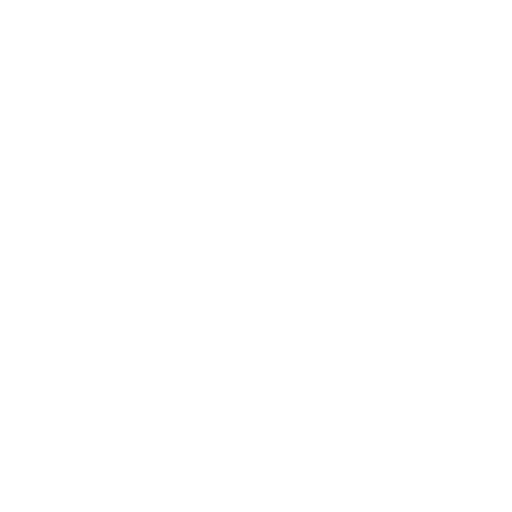
t = 0.00 s
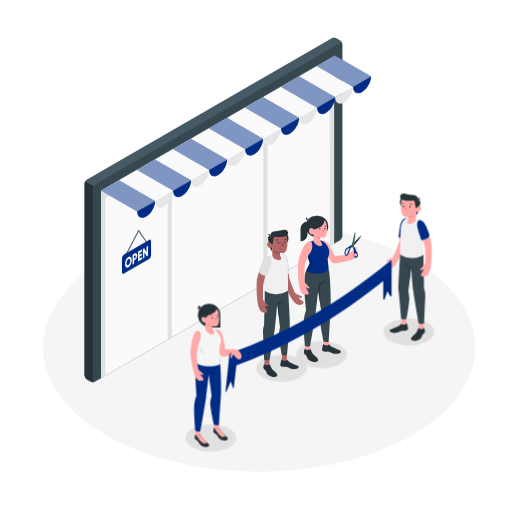
t = 1.00 s
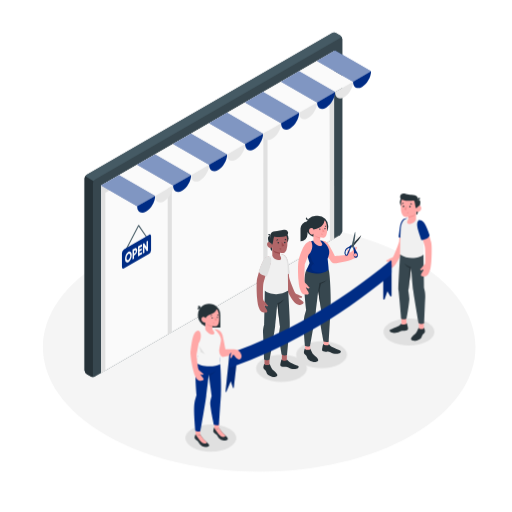
t = 2.50 s
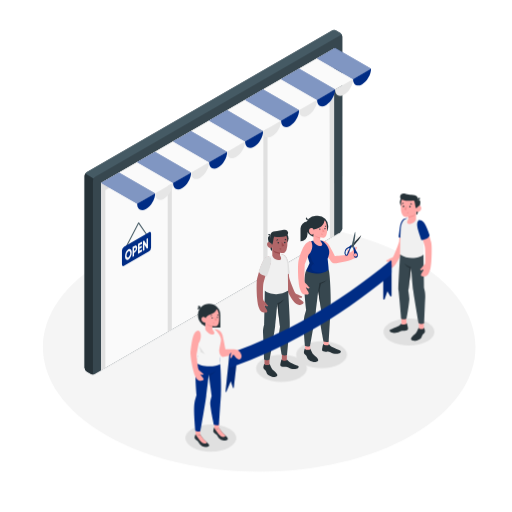
t = 3.25 s
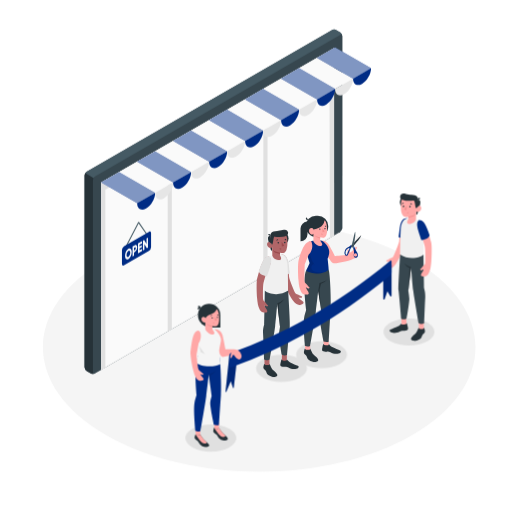
t = 4.60 s
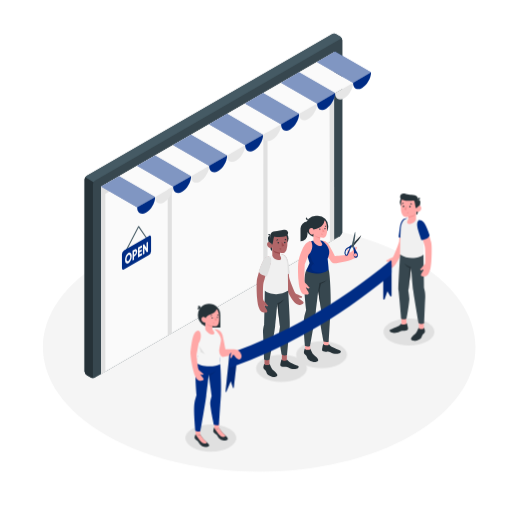
t = 5.80 s

The animated SVG that drew these frames (rendered in a browser with its animation timeline set to each time). Animation: 6 CSS @keyframes rules; one cycle of 7.00 s, repeats indefinitely.

<svg class="animated" id="freepik_stories-opened" xmlns="http://www.w3.org/2000/svg" viewBox="0 0 500 500" version="1.1" xmlns:xlink="http://www.w3.org/1999/xlink" xmlns:svgjs="http://svgjs.com/svgjs"><style>svg#freepik_stories-opened:not(.animated) .animable {opacity: 0;}svg#freepik_stories-opened.animated #freepik--Floor--inject-12 {animation: 1s 1 forwards cubic-bezier(.36,-0.01,.5,1.38) zoomOut;animation-delay: 0s;}svg#freepik_stories-opened.animated #freepik--Shadows--inject-12 {animation: 1s 1 forwards cubic-bezier(.36,-0.01,.5,1.38) slideDown;animation-delay: 0s;}svg#freepik_stories-opened.animated #freepik--Store--inject-12 {animation: 1s 1 forwards cubic-bezier(.36,-0.01,.5,1.38) zoomIn,6s Infinite  linear floating;animation-delay: 0s,1s;}svg#freepik_stories-opened.animated #freepik--characters-with-scissors--inject-12 {animation: 1s 1 forwards cubic-bezier(.36,-0.01,.5,1.38) slideUp;animation-delay: 0s;}svg#freepik_stories-opened.animated #freepik--characters-with-ribbon--inject-12 {animation: 1s 1 forwards cubic-bezier(.36,-0.01,.5,1.38) lightSpeedLeft;animation-delay: 0s;}            @keyframes zoomOut {                0% {                    opacity: 0;                    transform: scale(1.5);                }                100% {                    opacity: 1;                    transform: scale(1);                }            }                    @keyframes slideDown {                0% {                    opacity: 0;                    transform: translateY(-30px);                }                100% {                    opacity: 1;                    transform: translateY(0);                }            }                    @keyframes zoomIn {                0% {                    opacity: 0;                    transform: scale(0.5);                }                100% {                    opacity: 1;                    transform: scale(1);                }            }                    @keyframes floating {                0% {                    opacity: 1;                    transform: translateY(0px);                }                50% {                    transform: translateY(-10px);                }                100% {                    opacity: 1;                    transform: translateY(0px);                }            }                    @keyframes slideUp {                0% {                    opacity: 0;                    transform: translateY(30px);                }                100% {                    opacity: 1;                    transform: inherit;                }            }                    @keyframes lightSpeedLeft {              from {                transform: translate3d(-50%, 0, 0) skewX(20deg);                opacity: 0;              }              60% {                transform: skewX(-10deg);                opacity: 1;              }              80% {                transform: skewX(2deg);              }              to {                opacity: 1;                transform: translate3d(0, 0, 0);              }            }        </style><g id="freepik--Floor--inject-12" class="animable" style="transform-origin: 253.11px 339.085px;"><path id="freepik--floor--inject-12" d="M103.75,425c82.49,47.45,216.23,47.45,298.72,0s82.49-124.38,0-171.83-216.23-47.45-298.72,0S21.26,377.58,103.75,425Z" style="fill: rgb(245, 245, 245); transform-origin: 253.11px 339.085px;" class="animable"></path></g><g id="freepik--Shadows--inject-12" class="animable" style="transform-origin: 302.628px 375.97px;"><path id="freepik--Shadow--inject-12" d="M416.91,333.55c-9.7,5.18-25.43,5.18-35.13,0s-9.69-13.6,0-18.79,25.43-5.19,35.13,0S426.6,328.36,416.91,333.55Z" style="fill: rgb(224, 224, 224); transform-origin: 399.345px 324.151px;" class="animable"></path><path id="freepik--shadow--inject-12" d="M331.6,355.75c-9.7,5.19-25.42,5.19-35.12,0s-9.7-13.6,0-18.78,25.42-5.19,35.12,0S341.3,350.57,331.6,355.75Z" style="fill: rgb(224, 224, 224); transform-origin: 314.04px 346.362px;" class="animable"></path><path id="freepik--shadow--inject-12" d="M292.48,369c-9.7,5.19-25.42,5.19-35.12,0s-9.7-13.6,0-18.79,25.42-5.19,35.12,0S302.18,363.85,292.48,369Z" style="fill: rgb(224, 224, 224); transform-origin: 274.92px 359.605px;" class="animable"></path><path id="freepik--shadow--inject-12" d="M223.47,437.18c-9.7,5.19-25.42,5.19-35.12,0s-9.7-13.6,0-18.79,25.42-5.19,35.12,0S233.17,432,223.47,437.18Z" style="fill: rgb(224, 224, 224); transform-origin: 205.91px 427.785px;" class="animable"></path></g><g id="freepik--Store--inject-12" class="animable animator-active" style="transform-origin: 222.425px 204.991px;"><path d="M88.46,372.6l-3.79-2.19a4.77,4.77,0,0,1-2.16-3.75V179.35a4.78,4.78,0,0,1,2.17-3.75L324.06,37.39a4.79,4.79,0,0,1,4.33,0l3.79,2.19a4.78,4.78,0,0,1,2.17,3.75V230.64a4.8,4.8,0,0,1-2.17,3.75L92.79,372.6A4.79,4.79,0,0,1,88.46,372.6Z" style="fill: rgb(55, 71, 79); transform-origin: 208.43px 204.995px;" id="ele14swo8rskk" class="animable"></path><path d="M334.33,43c-.15-1.13-1.06-1.54-2.14-.9L92.8,180.29a4.4,4.4,0,0,0-1.53,1.61l-8.13-4.69a4.66,4.66,0,0,1,1.53-1.61L324.07,37.39a4.73,4.73,0,0,1,4.33,0l3.79,2.19A4.83,4.83,0,0,1,334.33,43Z" style="fill: rgb(69, 90, 100); transform-origin: 208.735px 109.383px;" id="elmdeydorcdde" class="animable"></path><path d="M92.45,372.77l0,0-.13,0a.94.94,0,0,1-.15.06l-.17.05-.32.08-.12,0a4.72,4.72,0,0,1-3-.44l-3.8-2.19a4.8,4.8,0,0,1-2.16-3.75V179.35a4.47,4.47,0,0,1,.63-2.14l8.13,4.69a4.37,4.37,0,0,0-.64,2.14V371.35c0,1,.49,1.55,1.2,1.55a1.15,1.15,0,0,0,.31,0Z" style="fill: rgb(38, 50, 56); transform-origin: 87.525px 275.124px;" id="el2pm4vg78rry" class="animable"></path><polygon points="98.75 186.23 98.75 369.16 326.23 237.83 326.23 54.9 98.75 186.23" style="fill: rgb(250, 250, 250); transform-origin: 212.49px 212.03px;" id="eljugzyr6qhq" class="animable"></polygon><polygon points="163.74 331.63 163.74 181.54 261.23 125.25 261.24 275.35 257.05 277.77 257.17 132.29 167.81 183.88 167.81 329.29 163.74 331.63" style="fill: rgb(224, 224, 224); transform-origin: 212.49px 228.44px;" id="elz4st2prmgf" class="animable"></polygon><polygon points="98.75 369.16 102.82 366.81 102.82 193.27 321.67 66.91 322.16 240.17 326.23 237.83 326.23 54.9 98.75 186.23 98.75 369.16" style="fill: rgb(224, 224, 224); transform-origin: 212.49px 212.03px;" id="el07vttdtcgv49" class="animable"></polygon><g id="freepik--toldo--inject-12" class="animable" style="transform-origin: 230.545px 133.567px;"><polygon points="98.75 186.23 309.62 64.48 344.76 84.78 306.67 106.77 303.29 108.72 133.9 206.52 98.75 186.23" style="fill: rgb(250, 250, 250); transform-origin: 221.755px 135.5px;" id="el31dkv5px0ct" class="animable"></polygon><polygon points="98.75 186.23 133.9 206.52 151.47 196.38 116.33 176.08 98.75 186.23" style="fill: rgb(0, 44, 133); transform-origin: 125.11px 191.3px;" id="el1a32dx69k8w" class="animable"></polygon><polygon points="133.9 165.94 169.04 186.23 186.61 176.08 151.47 155.79 133.9 165.94" style="fill: rgb(0, 44, 133); transform-origin: 160.255px 171.01px;" id="el7u2c4wccg4c" class="animable"></polygon><polygon points="169.04 145.65 204.19 165.94 221.76 155.79 186.61 135.5 169.04 145.65" style="fill: rgb(0, 44, 133); transform-origin: 195.4px 150.72px;" id="eluqkx3kp6sf" class="animable"></polygon><polygon points="204.19 125.36 239.33 145.65 256.9 135.5 221.76 115.21 204.19 125.36" style="fill: rgb(0, 44, 133); transform-origin: 230.545px 130.43px;" id="elh26oadj3yzh" class="animable"></polygon><polygon points="239.33 105.06 274.47 125.36 292.05 115.21 256.9 94.92 239.33 105.06" style="fill: rgb(0, 44, 133); transform-origin: 265.69px 110.14px;" id="elw12kq6r73q" class="animable"></polygon><polygon points="274.47 84.77 309.62 105.07 327.19 94.92 292.05 74.63 274.47 84.77" style="fill: rgb(0, 44, 133); transform-origin: 300.83px 89.85px;" id="elugwktu7mtuj" class="animable"></polygon><polygon points="309.63 64.48 344.77 84.77 362.34 74.63 327.2 54.34 309.63 64.48" style="fill: rgb(0, 44, 133); transform-origin: 335.985px 69.555px;" id="el8xqa332srg4" class="animable"></polygon><g id="elqe5oqtsktmb"><g style="opacity: 0.5; transform-origin: 230.545px 130.43px;" class="animable"><polygon points="98.75 186.23 133.9 206.52 151.47 196.38 116.33 176.08 98.75 186.23" style="fill: rgb(255, 255, 255); transform-origin: 125.11px 191.3px;" id="elv2yrhrlse3h" class="animable"></polygon><polygon points="133.9 165.94 169.04 186.23 186.61 176.08 151.47 155.79 133.9 165.94" style="fill: rgb(255, 255, 255); transform-origin: 160.255px 171.01px;" id="elzvhbpqivngn" class="animable"></polygon><polygon points="169.04 145.65 204.19 165.94 221.76 155.79 186.61 135.5 169.04 145.65" style="fill: rgb(255, 255, 255); transform-origin: 195.4px 150.72px;" id="elnwso5nbazb" class="animable"></polygon><polygon points="204.19 125.36 239.33 145.65 256.9 135.5 221.76 115.21 204.19 125.36" style="fill: rgb(255, 255, 255); transform-origin: 230.545px 130.43px;" id="eldfnszmmd5ah" class="animable"></polygon><polygon points="239.33 105.06 274.47 125.36 292.05 115.21 256.9 94.92 239.33 105.06" style="fill: rgb(255, 255, 255); transform-origin: 265.69px 110.14px;" id="el2048m2rwanm" class="animable"></polygon><polygon points="274.47 84.77 309.62 105.07 327.19 94.92 292.05 74.63 274.47 84.77" style="fill: rgb(255, 255, 255); transform-origin: 300.83px 89.85px;" id="elnj1wjy71vmi" class="animable"></polygon><polygon points="309.63 64.48 344.77 84.77 362.34 74.63 327.2 54.34 309.63 64.48" style="fill: rgb(255, 255, 255); transform-origin: 335.985px 69.555px;" id="ely42iz647dm8" class="animable"></polygon></g></g><path d="M133.9,206.52c0,5.6,3.93,7.88,8.78,5.07s8.79-9.61,8.79-15.21Z" style="fill: rgb(0, 44, 133); transform-origin: 142.685px 204.587px;" id="eljn3jcxr6z9s" class="animable"></path><path d="M151.47,196.38c0,5.6,3.93,7.87,8.79,5.07s8.78-9.62,8.78-15.22Z" style="fill: rgb(230, 230, 230); transform-origin: 160.255px 194.44px;" id="elk29hjobjwy" class="animable"></path><path d="M169,186.23c0,5.6,3.94,7.87,8.79,5.07s8.79-9.61,8.79-15.22Z" style="fill: rgb(0, 44, 133); transform-origin: 177.79px 184.29px;" id="elo1n12fnffzo" class="animable"></path><path d="M186.61,176.08c0,5.61,3.94,7.88,8.79,5.08s8.79-9.62,8.79-15.22Z" style="fill: rgb(230, 230, 230); transform-origin: 195.4px 174.15px;" id="ely2ch5ifs9i" class="animable"></path><path d="M204.19,165.94c0,5.6,3.93,7.87,8.79,5.07s8.78-9.61,8.78-15.22Z" style="fill: rgb(0, 44, 133); transform-origin: 212.975px 164px;" id="elzxe1bd9mn8h" class="animable"></path><path d="M221.76,155.79c0,5.61,3.93,7.88,8.79,5.07s8.78-9.61,8.78-15.21Z" style="fill: rgb(230, 230, 230); transform-origin: 230.545px 153.858px;" id="elx3kq5190gxl" class="animable"></path><path d="M239.33,145.65c0,5.6,3.94,7.87,8.79,5.07s8.79-9.62,8.79-15.22Z" style="fill: rgb(0, 44, 133); transform-origin: 248.12px 143.71px;" id="eltho510qguzo" class="animable"></path><path d="M256.91,135.5c0,5.6,3.93,7.88,8.78,5.07s8.79-9.61,8.79-15.22Z" style="fill: rgb(230, 230, 230); transform-origin: 265.695px 133.562px;" id="el7nr0ok4dg34" class="animable"></path><path d="M274.48,125.35c0,5.61,3.93,7.88,8.79,5.08s8.78-9.62,8.78-15.22Z" style="fill: rgb(0, 44, 133); transform-origin: 283.265px 123.42px;" id="eltuggszx47r" class="animable"></path><path d="M292.05,115.21c0,5.6,3.94,7.87,8.79,5.07s8.78-9.61,8.78-15.22Z" style="fill: rgb(230, 230, 230); transform-origin: 300.835px 113.27px;" id="el41pqlek9c9g" class="animable"></path><path d="M309.63,105.06c0,5.61,3.93,7.88,8.78,5.08s8.79-9.62,8.79-15.22Z" style="fill: rgb(0, 44, 133); transform-origin: 318.415px 103.13px;" id="eleuk8b6e80k5" class="animable"></path><path d="M344.77,84.77c0,5.61,3.93,7.88,8.79,5.08s8.78-9.62,8.78-15.22Z" style="fill: rgb(0, 44, 133); transform-origin: 353.555px 82.8395px;" id="elyijcyaxyoq" class="animable"></path><path d="M327.2,94.92c0,5.6,3.93,7.87,8.78,5.07s8.79-9.61,8.79-15.22Z" style="fill: rgb(230, 230, 230); transform-origin: 335.985px 92.9796px;" id="elp9dtb4ebt3n" class="animable"></path></g><path d="M123.13,249.08a.53.53,0,0,1-.24-.06.5.5,0,0,1-.21-.67l12.19-23.45a.48.48,0,0,1,.41-.27.5.5,0,0,1,.44.21l8.13,11.73a.5.5,0,0,1-.13.69.51.51,0,0,1-.7-.12l-7.65-11-11.8,22.72A.5.5,0,0,1,123.13,249.08Z" style="fill: rgb(69, 90, 100); transform-origin: 133.28px 236.855px;" id="elphehl0k7jc" class="animable"></path><path d="M121.23,248.3l24.1-13.91c1.2-.7,2.17-.14,2.17,1.25V249.4a4.78,4.78,0,0,1-2.17,3.75l-24.1,13.91c-1.2.69-2.17.13-2.17-1.25V252.05A4.78,4.78,0,0,1,121.23,248.3Z" style="fill: rgb(0, 44, 133); transform-origin: 133.28px 250.722px;" id="eljj73sk3krud" class="animable"></path><path d="M122.09,257.86c0-2.85,1.46-5.89,3.27-6.93s3.28.29,3.28,3.15-1.47,5.89-3.28,6.93S122.09,260.71,122.09,257.86Zm5.11-3c0-1.73-.81-2.42-1.84-1.82a4.68,4.68,0,0,0-1.84,3.94c0,1.73.81,2.41,1.84,1.82A4.68,4.68,0,0,0,127.2,254.91Z" style="fill: rgb(250, 250, 250); transform-origin: 125.365px 255.969px;" id="elgxsstg319dv" class="animable"></path><path d="M134,249.44a5.66,5.66,0,0,1-2.21,4.59l-.94.55v3l-1.44.83v-9.7l2.38-1.38C133.07,246.67,134,247.59,134,249.44Zm-1.44.83c0-.71-.33-1.06-.77-.81l-.94.55v2.49l.94-.54A2.07,2.07,0,0,0,132.6,250.27Z" style="fill: rgb(250, 250, 250); transform-origin: 131.705px 252.763px;" id="el9aiy4hez1h" class="animable"></path><path d="M138.72,251v2.14l-4,2.28v-9.7l3.91-2.26v2.14L136.2,247v1.6l2.25-1.29v2.1l-2.25,1.3v1.72Z" style="fill: rgb(250, 250, 250); transform-origin: 136.72px 249.44px;" id="el8v5zje5ac5u" class="animable"></path><path d="M144.48,240.08v9.7l-1.08.63L141,246.54v5.27l-1.44.83v-9.7l1.08-.62,2.43,3.86v-5.26Z" style="fill: rgb(250, 250, 250); transform-origin: 142.02px 246.36px;" id="elelbrpfc373d" class="animable"></path></g><g id="freepik--characters-with-scissors--inject-12" class="animable" style="transform-origin: 301.642px 289.486px;"><path d="M282.24,287.06a55.65,55.65,0,0,0,3.3,5.76c3.48,4.66,5.85,5.52,8.22,4.73,3.78-1.25,3.25-2.64.62-4.34a12.61,12.61,0,0,1-3-2.72,9.38,9.38,0,0,0,2.23.42,1.38,1.38,0,0,0,1.48-1.13c0-.3-.72-.28-1.78-.86a14.7,14.7,0,0,0-3.78-1.82,2.72,2.72,0,0,1-1.36-1.22c-.49-.66-5.45-12.43-5.78-15.15,0,0-.5-6.58-1.12-12.71-.53-5.12-1.57-9.08-6.25-9.34-3.51,1.91-2,4.25.08,20.74C275.44,272.34,280.18,283.18,282.24,287.06Z" style="fill: rgb(177, 102, 104); transform-origin: 284.698px 273.245px;" id="el7h5kilyz7r4" class="animable"></path><path d="M274,248.59s3.35-.42,5.21,1.6,2.51,6.05,2.93,9.61.84,7,.84,7a12.27,12.27,0,0,1-9.47,1.53Z" style="fill: rgb(224, 224, 224); transform-origin: 278.245px 258.62px;" id="eltduw03kwix" class="animable"></path><g id="freepik--character-boy--inject-12" class="animable" style="transform-origin: 274.277px 296.269px;"><circle cx="274.85" cy="232.88" r="6.92" style="fill: rgb(38, 50, 56); transform-origin: 274.85px 232.88px;" id="elhqu84qu65ba" class="animable"></circle><g id="elybayjtfwak8"><rect x="258.28" y="349.97" width="4.87" height="8.34" style="fill: rgb(177, 102, 104); transform-origin: 260.715px 354.14px; transform: rotate(180deg);" class="animable"></rect></g><polygon points="275.18 352.48 280.05 352.65 280.29 343.82 275.42 343.65 275.18 352.48" style="fill: rgb(177, 102, 104); transform-origin: 277.735px 348.15px;" id="elyvx4pbsd4xb" class="animable"></polygon><path d="M258.6,283.83c0,4.65-.6,32.86-.6,32.86-.12,1.34-1.37,3.81-1.1,8.95.37,7,1,25.16,1,25.16s2.29,2.26,5.52,0c0,0,4.41-25.13,5.28-32.06.76-6,2.06-22.46,2.06-22.46l2.7,22.79s-.79,4.54-1,7.75,2.64,19.48,2.64,19.48a5.34,5.34,0,0,0,5.31.2s2.1-24.81,2.6-27.71-1.61-35-1.61-35Z" style="fill: rgb(55, 71, 79); transform-origin: 269.974px 317.797px;" id="elf6vb1spki3k" class="animable"></path><path d="M263.28,250.16a5.31,5.31,0,0,0-4.28,4.09,17.24,17.24,0,0,0-.4,3.7v25.88c3.42,3.72,15.33,5.45,22.8,0,0,0-.15-22.86-.71-26.61-1-6.53-4.09-8.86-7.23-8.61l-7.52,1.07Z" style="fill: rgb(240, 240, 240); transform-origin: 270px 267.945px;" id="elxeuw5ab73z" class="animable"></path><path d="M262.89,237.8a60,60,0,0,0,1.57,6.14,2.41,2.41,0,0,0,1.38,1.11l-.08-3.71Z" style="fill: rgb(38, 50, 56); transform-origin: 264.365px 241.425px;" id="el787oi1dtxxm" class="animable"></path><path d="M264.3,230.26a2.59,2.59,0,0,0-2.15.75c-.93,1-.41,3.9.74,6.79l2.11.25Z" style="fill: rgb(38, 50, 56); transform-origin: 263.336px 234.146px;" id="elk7hxv9kxzvb" class="animable"></path><path d="M265.63,238.05c-.42.25-1-.56-1.55-1.11a1.83,1.83,0,0,0-3.07.5c-.87,1.83.75,4.24,2.09,4.66,2.31.73,2.66-.76,2.66-.76l.18,8.35a7.44,7.44,0,0,0,5.61,4.26c4.1.56,3.26-2.83,1.91-4.48v-2.54a14.43,14.43,0,0,0,3.12.16c1.7-.27,2.77-1.61,3.28-3.45.83-3,1.15-5.35.44-11.16-.77-6.38-8.18-6.45-12.19-3.92S265.63,238.05,265.63,238.05Z" style="fill: rgb(177, 102, 104); transform-origin: 270.728px 240.509px;" id="el6tcb4sjg368" class="animable"></path><path d="M265.63,238.76c-.21,0-1-1.34-1.55-1.82-.73-.66.22-6.68.22-6.68a2.84,2.84,0,0,1,.7-3c1-1.1,2.67-1.22,5.53-1.67,1.5-.24,3.77-.66,5.26-.93,1.79-.34,3.27-.69,4.53.41a3.17,3.17,0,0,1,.88,3.55,3,3,0,0,1-.51.75,2.89,2.89,0,0,1-1.29.89s-.77.69-3.48,1a40,40,0,0,1-7.51-.14c-.79-.11-1,.65-1.38,2.73C266.66,235.65,266.35,238.75,265.63,238.76Z" style="fill: rgb(38, 50, 56); transform-origin: 272.61px 231.542px;" id="elynyon2jj22" class="animable"></path><path d="M264.3,230.72l-2.56-1.37a1.41,1.41,0,0,1,1.94-.64A1.53,1.53,0,0,1,264.3,230.72Z" style="fill: rgb(38, 50, 56); transform-origin: 263.099px 229.632px;" id="el9abb6hu8b6m" class="animable"></path><path d="M273.46,246.93a29.7,29.7,0,0,1-5.13-1.47,4.34,4.34,0,0,1-1.83-1.82,5.79,5.79,0,0,0,1,2.14c1,1.24,5.92,2.16,5.92,2.16Z" style="fill: rgb(154, 74, 77); transform-origin: 269.98px 245.79px;" id="el1zlw7tz2gys" class="animable"></path><path d="M272.54,237.1a.76.76,0,1,1-1.52,0,.76.76,0,0,1,.76-.78A.77.77,0,0,1,272.54,237.1Z" style="fill: rgb(38, 50, 56); transform-origin: 271.78px 237.09px;" id="elvdan1ds7sr" class="animable"></path><path d="M271.74,234.22l-1.63.9a1,1,0,0,1,.38-1.29A.91.91,0,0,1,271.74,234.22Z" style="fill: rgb(38, 50, 56); transform-origin: 270.875px 234.419px;" id="el1qkxum43yld" class="animable"></path><path d="M273.11,242.36l1.74.65a.91.91,0,0,1-1.18.57A1,1,0,0,1,273.11,242.36Z" style="fill: rgb(154, 74, 77); transform-origin: 273.957px 242.998px;" id="elnpo1izg4sii" class="animable"></path><path d="M279.33,234.86l-1.48-1.14a.89.89,0,0,1,1.29-.2A1,1,0,0,1,279.33,234.86Z" style="fill: rgb(38, 50, 56); transform-origin: 278.678px 234.094px;" id="elaekt46z0s8f" class="animable"></path><path d="M278.87,236.88a.76.76,0,1,1-.76-.79A.77.77,0,0,1,278.87,236.88Z" style="fill: rgb(38, 50, 56); transform-origin: 278.11px 236.85px;" id="elpv89mndnk5k" class="animable"></path><polygon points="275 236.16 275.25 240.74 277.64 239.92 275 236.16" style="fill: rgb(154, 74, 77); transform-origin: 276.32px 238.45px;" id="elbgxhd7hnrl" class="animable"></polygon><path d="M263.15,355.91v-.69c.47.2,1.55,4.33,3.49,6.1,1.53,1.4,3.63,3,4.17,4.58s-2.93,2.53-4.36,2.27c-1.67-.29-4.56-1.47-5.29-2.56s-1.07-2.69-1.66-3.49-1.95-1.69-2.27-2.62a6.09,6.09,0,0,1,.28-2.56c.23-.86.47-1.81.77-1.72v.53a3.84,3.84,0,0,0,2.44.82C261.43,356.6,263.16,356.46,263.15,355.91Z" style="fill: rgb(38, 50, 56); transform-origin: 264.032px 361.713px;" id="el1z8kb8f0wl1" class="animable"></path><path d="M280.1,351.15c.26,0,.46.36,1,1a10.68,10.68,0,0,0,2.87,2.06c1.82.91,5.37,2.32,7,3,1,.45.95,1.67-.08,2.35s-3.55,1.19-6.55.52c-1.64-.37-3.77-1.88-5.12-1.8s-3.88.06-4.87-.62-.6-2.16-.32-3.42.75-3.48,1.2-3.38v.43c.59.89,3.57,1.25,4.86.6Z" style="fill: rgb(38, 50, 56); transform-origin: 282.703px 355.625px;" id="el9b2bzw0z9r" class="animable"></path><path d="M270.73,296.28a18.17,18.17,0,0,0,6.79-3.89,14,14,0,0,1-5.21,4.73l1.12,21.95Z" style="fill: rgb(38, 50, 56); transform-origin: 274.125px 305.73px;" id="el30xkp78jpos" class="animable"></path></g><path d="M251.05,291.16a55.72,55.72,0,0,0,.88,6.58c1.46,5.64,3.33,7.32,5.82,7.49,4,.26,4-1.22,2.22-3.79a12.72,12.72,0,0,1-1.78-3.66A9.69,9.69,0,0,0,260.1,299a1.37,1.37,0,0,0,1.8-.48c.13-.27-.56-.54-1.32-1.47a15,15,0,0,0-2.81-3.12,2.73,2.73,0,0,1-.81-1.64c-.2-.8-.34-13.57.38-16.21l3.42-12.28c2.78-1.91,5.75-11.36,1.52-13.37-4,.45-6.87,5.64-11.2,21.68C250.31,275,250.6,286.79,251.05,291.16Z" style="fill: rgb(177, 102, 104); transform-origin: 257.498px 277.845px;" id="elcu2xg40xcxj" class="animable"></path><path d="M263.15,250.21a5.1,5.1,0,0,1,1.72,3.85c.12,2.68-1.14,6.53-1.9,8.94s-2.34,6.78-2.34,6.78-6.53-.75-8-4.58c0,0,3.06-9.91,6-13.14A5.52,5.52,0,0,1,263.15,250.21Z" style="fill: rgb(224, 224, 224); transform-origin: 258.754px 259.988px;" id="els1lhv46myb" class="animable"></path><g id="freepik--Character--inject-12" class="animable" style="transform-origin: 321.855px 282.181px;"><path d="M310,231.52h-1a10.59,10.59,0,0,1-10.59-10.59h0a10.18,10.18,0,0,1,10.18-10.17h1.81a10.17,10.17,0,0,1,10.17,10.17h0A10.58,10.58,0,0,1,310,231.52Z" style="fill: rgb(38, 50, 56); transform-origin: 309.49px 221.14px;" id="el9wbombujq4b" class="animable"></path><path d="M293.47,235.72h0a6.79,6.79,0,0,0,6.8-6.8V216.44h0a6.8,6.8,0,0,0-6.8,6.8Z" style="fill: rgb(38, 50, 56); transform-origin: 296.87px 226.08px;" id="eluyd262ae6s" class="animable"></path><path d="M307.84,348.67l-1.42-1.27a14.52,14.52,0,0,1-3-4.85,6.92,6.92,0,0,1-.52-2.62v-2.84h-5v4.62h0v.13h0c.24,1,2.53,3.79,3.83,5.58a7.18,7.18,0,0,0,4.5,3C308.1,350.68,309.06,350.09,307.84,348.67Z" style="fill: rgb(255, 168, 167); transform-origin: 303.142px 343.785px;" id="elojcggakhksg" class="animable"></path><path d="M322.24,341.09a1.1,1.1,0,0,0,.36-.32c.38-.53.08-.82-.21-1.24a11.28,11.28,0,0,1-.85-1.87c-.23-.55-.53-1.58-.53-1.58s0-.74,0-1V332.2h-5V337h0A9.52,9.52,0,0,0,318,340a4.88,4.88,0,0,0,2.63,1.2,3.21,3.21,0,0,0,1.07.07A1.64,1.64,0,0,0,322.24,341.09Z" style="fill: rgb(255, 168, 167); transform-origin: 319.394px 336.743px;" id="elpm6wy48pptc" class="animable"></path><path d="M298.87,264.46c-3.86,8.44.14,38.15.14,38.15-.12,1.37-1.68,4.07-2.26,10.09-.69,7.12,1.08,25,1.08,25a5.37,5.37,0,0,0,5,.2s4.75-26.92,5.64-34c.78-6.18,2.28-19.76,2.28-19.76l3,19.75A37.11,37.11,0,0,0,312.4,310c-.4,4.17,3.63,23.55,3.63,23.55a11.11,11.11,0,0,0,5,.15s1.42-25.72,1.8-30.74c.63-8.42-.33-34.72-1.87-39.71Z" style="fill: rgb(55, 71, 79); transform-origin: 309.808px 300.836px;" id="el46tso8ui0r1" class="animable"></path><path d="M310.78,284.14,312,276.3s5.31-1.1,7.71-3.36a13.71,13.71,0,0,1-6.27,4.17l-1.41,6L313.32,301Z" style="fill: rgb(38, 50, 56); transform-origin: 315.245px 286.97px;" id="elcy3ybi9qeti" class="animable"></path><path d="M302.88,341v-.72c.48.21,1.59,4.45,3.57,6.26,1.58,1.43,3.73,3.09,4.28,4.7s-3,2.58-4.47,2.32c-1.71-.3-4.67-1.51-5.42-2.62s-1.09-2.76-1.69-3.58-2-1.73-2.33-2.68a6.07,6.07,0,0,1,.29-2.62c.23-.89.48-1.86.78-1.77v.54a4,4,0,0,0,2.5.85C301.11,341.66,302.88,341.52,302.88,341Z" style="fill: rgb(38, 50, 56); transform-origin: 303.786px 346.941px;" id="el079agk0cot5q" class="animable"></path><path d="M321,336.08c.25,0,.53.41,1.1,1a11.17,11.17,0,0,0,2.94,2.12c1.87.93,5.51,2.37,7.15,3.12,1,.46,1,1.7-.08,2.41s-3.63,1.21-6.71.52c-1.68-.37-3.86-1.92-5.24-1.84s-4,.07-5-.64-.61-2.2-.33-3.49.71-3.61,1.18-3.51v.48c.6.91,3.7,1.28,5,.61Z" style="fill: rgb(38, 50, 56); transform-origin: 323.723px 340.673px;" id="eltu2539c5y5" class="animable"></path><path d="M313.93,234.93a7.14,7.14,0,0,1,6.34,2.84c2,2.6,6.84,12.34,6.84,12.34s11.52-.77,12.08-1.43a1.87,1.87,0,0,0,.49-1.84c-.15-.75-.4-2.4-.57-2.86-.29-.81.91-.59,1.62.17s1,2.23,1.37,2.48,2.81-2.33,4.11-3.82,1.24-2.15,2.11-1.53c.63.44.23,1.32-.7,2.59s-.85.92-1,1.2.23.41.37.53.7.6.73,1a1.46,1.46,0,0,0,.34,1c.24.27.58.43.72.78a1.57,1.57,0,0,1,.08.31,4.45,4.45,0,0,1,.08.81,2.39,2.39,0,0,1-.57,1.31c-.91,1.09-1.5,1.13-2.7,1.79-1,.55-2,.79-3.16,1.3s-15.16,4.13-17.26,3-10.14-13.79-10.14-13.79C312,237.87,313.93,234.93,313.93,234.93Z" style="fill: rgb(255, 168, 167); transform-origin: 331.139px 246.01px;" id="elnrm6difjfi" class="animable"></path><path d="M343.13,239.45l9.55-9.63s.12.84-1.87,3.56-7.39,8.48-7.39,8.48l-.6-.5Z" style="fill: rgb(38, 50, 56); transform-origin: 347.751px 235.84px;" id="elofmkxtf9lj" class="animable"></path><path d="M346.94,226.51a16.55,16.55,0,0,1,0,3.69c-.25,1.49-1.31,10.1-1.31,10.1l-.71,2-.63-.21-.64-2.83s1.86-8.39,2.28-10.16S346.9,226.09,346.94,226.51Z" style="fill: rgb(69, 90, 100); transform-origin: 345.347px 234.364px;" id="el2oz7rvqk9ik" class="animable"></path><path d="M349.45,248.22c-.18-1.7-1.49-2.75-2.05-4s-1.77-3.9-1.77-3.9l-.71,2s.56,2.27.8,3.22a9.63,9.63,0,0,1-.27,3.27c-.13,1,.33,3,2.09,2.95S349.64,249.92,349.45,248.22Zm-1.93,2.35a1.59,1.59,0,1,1,1.23-1.55A1.42,1.42,0,0,1,347.52,250.57Z" style="fill: rgb(0, 44, 133); transform-origin: 347.208px 246.04px;" id="elsfvtqc98ffl" class="animable"></path><circle cx="344.63" cy="239.43" r="0.48" style="fill: rgb(38, 50, 56); transform-origin: 344.63px 239.43px;" id="elr4xhtrzujzs" class="animable"></circle><path d="M343,239.17s-1.38,1.35-1.87,1.71a26.18,26.18,0,0,0-2.62,1.44c-1.24.89-2.66,4.12-1.81,6.13s2.09,1.56,2.75.79.86-1.53,1.67-3.49c1.08-2.62,1.82-4.31,1.82-4.31l.3-2.07Zm-1.85,4.22a15.57,15.57,0,0,0-1.48,2.74c-.52,1.24-.47,1.88-.93,2.4s-1.05.2-1.26-.8a4.87,4.87,0,0,1,.87-3.73c.91-1.36,2-1.75,2.68-1.56C341.27,242.52,341.52,242.8,341.13,243.39Z" style="fill: rgb(0, 44, 133); transform-origin: 339.841px 244.531px;" id="elwgymotegy5" class="animable"></path><path d="M305.68,235.16h0c-4.95.34-5.3,2.73-6.53,5.35a8.6,8.6,0,0,0,.08,6.44l3.13,9.92s-1.61,3.9-3.49,7.59c8.66,4.84,19.47,2.3,22.08-1.23.11-.75-.56-6.6-1-10.42,1.53-3.82,1.93-6.25,1.29-8.78-1.2-4.69-5.83-9.26-7.88-9.1Z" style="fill: rgb(0, 44, 133); transform-origin: 310.048px 251.03px;" id="eltti5rebhf6a" class="animable"></path><path d="M299.34,212.11l1.5,2.41a1.38,1.38,0,0,1-1.95-.4A1.49,1.49,0,0,1,299.34,212.11Z" style="fill: rgb(38, 50, 56); transform-origin: 299.758px 213.437px;" id="elh0o7tj8uu1o" class="animable"></path><path d="M316.92,215.24c1.17.69,2.62,3.64,2.48,9.81-.12,5.23-1.82,6.52-2.67,6.89s-2.49.15-4.09-.12V235s2.21,2.56,2.07,4-3.19,1.78-5.25.38a13.33,13.33,0,0,1-3.39-3.55V228.2a2,2,0,0,1-2.84.27c-1.76-1.17-1.83-4.07-.8-5.11s3.23-.71,3.64.73a12.67,12.67,0,0,0,5.94-1.77A9.49,9.49,0,0,0,316.92,215.24Z" style="fill: rgb(255, 168, 167); transform-origin: 310.584px 227.756px;" id="el8wse0q2par9" class="animable"></path><path d="M313,223.73a.66.66,0,1,1-.69-.65A.68.68,0,0,1,313,223.73Z" style="fill: rgb(38, 50, 56); transform-origin: 312.34px 223.74px;" id="el84vvm9t7bap" class="animable"></path><path d="M313.73,228.17l1.53.49a.78.78,0,0,1-1,.54A.84.84,0,0,1,313.73,228.17Z" style="fill: rgb(242, 143, 143); transform-origin: 314.478px 228.705px;" id="elgwp38y7y667" class="animable"></path><path d="M318.37,221.71l-1.34-.92a.78.78,0,0,1,1.11-.22A.84.84,0,0,1,318.37,221.71Z" style="fill: rgb(38, 50, 56); transform-origin: 317.765px 221.068px;" id="elptrzh2u9t1" class="animable"></path><path d="M318.06,223.26a.66.66,0,0,1-.62.71.68.68,0,1,1,.62-.71Z" style="fill: rgb(38, 50, 56); transform-origin: 317.381px 223.293px;" id="elzq34qy8xnc" class="animable"></path><polygon points="314.85 222.88 314.95 226.84 317.04 226.2 314.85 222.88" style="fill: rgb(242, 143, 143); transform-origin: 315.945px 224.86px;" id="ellcbvnvwq05" class="animable"></polygon><path d="M312.64,231.82c-1.68-.22-5.14-1.21-5.68-2.58a3.57,3.57,0,0,0,1.21,1.75c1,.88,4.47,1.88,4.47,1.88Z" style="fill: rgb(242, 143, 143); transform-origin: 309.8px 231.055px;" id="el8mez0crktck" class="animable"></path><g id="elfy263b8ksvq"><path d="M307.9,265.4c-2.36-.56-4.75-3.13-3.67-5.65a3.57,3.57,0,0,1,1.51-1.68,1.35,1.35,0,0,1,1.57.17c-1.12-.74-3.09-4.36-3.35-5.68l-1.33-4.45a7.28,7.28,0,0,1,.26-3l-3.48-4-.64.45a9,9,0,0,0,.46,5.45l3.13,9.92s-1.61,3.9-3.49,7.59a22.36,22.36,0,0,0,18.5,1.23A25.13,25.13,0,0,1,307.9,265.4Z" style="opacity: 0.1; transform-origin: 307.957px 254.151px;" class="animable"></path></g><path d="M291.49,273.65a51.82,51.82,0,0,0,.88,6.58c1.45,5.63,3.33,7.32,5.82,7.49,4,.26,4-1.23,2.22-3.79a12.72,12.72,0,0,1-1.78-3.66,9.14,9.14,0,0,0,1.91,1.23,1.35,1.35,0,0,0,1.79-.49c.13-.26-.56-.53-1.32-1.46a14.45,14.45,0,0,0-2.81-3.12,2.72,2.72,0,0,1-.8-1.64c-.21-.8.07-14.08.22-16.8l3.84-9.44c2.78-1.91,5-8.32,2.35-13.12-4,.45-8,3.14-12.29,19.18C290.75,257.45,291,269.28,291.49,273.65Z" style="fill: rgb(255, 168, 167); transform-origin: 298.014px 261.59px;" id="elmp2q4m4g1b" class="animable"></path></g></g><g id="freepik--characters-with-ribbon--inject-12" class="animable" style="transform-origin: 303.786px 312.834px;"><path d="M209.37,321.48c4,0,6.82,1.74,7.89,5.81s2.94,14,2.94,14,7.83-.23,9.69,0l.66,4.63-12,2.58c-2.79.6-3.64-2.15-5.63-7.07S209.37,321.48,209.37,321.48Z" style="fill: rgb(255, 168, 167); transform-origin: 219.96px 335.031px;" id="el2wjmrqm2nmy" class="animable"></path><path d="M215.19,319.92h-9.54a12.35,12.35,0,0,1-12.34-12.34h0a10.94,10.94,0,0,1,10.94-10.94h0a10.94,10.94,0,0,1,10.94,10.94Z" style="fill: rgb(38, 50, 56); transform-origin: 204.25px 308.28px;" id="elq7mq57r0tbr" class="animable"></path><path d="M195.78,301l-2.65-1.42a1.46,1.46,0,0,1,2-.67A1.6,1.6,0,0,1,195.78,301Z" style="fill: rgb(38, 50, 56); transform-origin: 194.535px 299.871px;" id="el3qxad3xm6fn" class="animable"></path><path d="M195.94,301.25l-2.81,1.05a1.45,1.45,0,0,1,.82-1.94A1.58,1.58,0,0,1,195.94,301.25Z" style="fill: rgb(38, 50, 56); transform-origin: 194.474px 301.285px;" id="el192z12owuo1i" class="animable"></path><path d="M213.93,412.55a25.84,25.84,0,0,0-.1,2.67v5.24h-4.56v-3.07a25.08,25.08,0,0,0-.34-4.15Z" style="fill: rgb(255, 168, 167); transform-origin: 211.43px 416.505px;" id="elkp23dgf609" class="animable"></path><path d="M213.83,418.21v-.65c.13,1,3,4.72,4.76,6.37,1.44,1.31,3.4,2.82,3.9,4.28s-2.32,2.12-4.17,1.94a7.5,7.5,0,0,1-4.68-2.45,22.57,22.57,0,0,1-2-3c-.55-.74-3-2.27-3.32-3.13a5.4,5.4,0,0,1,.26-2.39c.21-.81.44-1.69.71-1.62v.5a3.6,3.6,0,0,0,2.28.77C212.22,418.85,213.83,418.72,213.83,418.21Z" style="fill: rgb(38, 50, 56); transform-origin: 215.416px 423.867px;" id="elh6by7jzbpmk" class="animable"></path><path d="M209.27,418.06a3.6,3.6,0,0,0,2.28.77c.67,0,2.28-.11,2.28-.62v-.65c.13,1,3,4.72,4.76,6.37l1.1,1c.76.85.54,1.59-1.25,1.75s-3.38-.93-4.74-2.6S209.27,418.06,209.27,418.06Z" style="fill: rgb(255, 168, 167); transform-origin: 214.686px 422.128px;" id="el2hwr7ut3w08" class="animable"></path><path d="M195.74,418.89c-.09,1.1-.09,2.25-.11,2.75v5.23h-4.55V423.8c0-1.39-.14-3.22-.14-4.52Z" style="fill: rgb(255, 168, 167); transform-origin: 193.34px 422.88px;" id="elhh6jpm3qk9m" class="animable"></path><path d="M195.63,424.63V424c.13,1,3,4.72,4.77,6.37,1.44,1.31,3.4,2.82,3.89,4.28s-2.31,2.12-4.17,1.94a7.5,7.5,0,0,1-4.67-2.45,23.31,23.31,0,0,1-2-3c-.55-.75-3-2.28-3.33-3.14a5.6,5.6,0,0,1,.27-2.39c.21-.81.44-1.69.71-1.62v.5a3.6,3.6,0,0,0,2.28.77C194,425.27,195.64,425.13,195.63,424.63Z" style="fill: rgb(38, 50, 56); transform-origin: 197.218px 430.302px;" id="eluucv6m7cyr" class="animable"></path><path d="M191.08,424.47a3.6,3.6,0,0,0,2.28.77c.66,0,2.28-.11,2.27-.61V424c.13,1,3,4.72,4.77,6.37l1.09,1c.77.85.55,1.6-1.24,1.75s-3.38-.93-4.74-2.6S191.08,424.47,191.08,424.47Z" style="fill: rgb(255, 168, 167); transform-origin: 196.495px 428.567px;" id="elb5bdsoo155" class="animable"></path><path d="M193.81,347.29a23.94,23.94,0,0,0-2.68,9.57c-.82,11.77.83,28.69.83,28.69-.11,1.37-1.68,4.06-2.26,10.09-.69,7.12,1.08,25,1.08,25a5.38,5.38,0,0,0,5,.2s4.75-26.92,5.64-34c.78-6.17,2.48-21,2.48-21l2.77,21a36.66,36.66,0,0,0-1.34,6.1c-.41,4.16,3.58,21.94,3.58,21.94a11.08,11.08,0,0,0,5,.15s1.47-24.11,1.85-29.13c.63-8.42-.33-34.73-1.87-39.71Z" style="fill: rgb(0, 44, 133); transform-origin: 202.748px 383.776px;" id="eluidvlncconr" class="animable"></path><g id="el94h9ikw5y2e"><path d="M203.93,365.81a23.51,23.51,0,0,0,6.8-3.79,12.12,12.12,0,0,1-5.08,4.45v12.46l-1.73-13.12" style="opacity: 0.1; transform-origin: 207.325px 370.475px;" class="animable"></path></g><path d="M200.48,321.69s-6.45.74-7.22,1.08a5.28,5.28,0,0,1-.25,7.87l3,13.16c-2.57,3.29-4,5.83-4.66,9.77,2.76,4.86,18.27,5.53,23.95,1.91-.49-6.79-1.59-11.65-1.23-13.69,1.42-7.37,1.93-9,1.68-10.93-.5-3.72-4.25-8-6.36-9.38h-2Z" style="fill: rgb(245, 245, 245); transform-origin: 203.58px 339.629px;" id="elh2xsulcn649" class="animable"></path><path d="M211.6,302c1.16.69,2.58,3.59,2.44,9.69-.12,5.16-1.79,6.43-2.63,6.8s-2.46.15-4-.12v3.1s2.18,2.53,2,4-3.14,1.76-5.18.37a16.4,16.4,0,0,1-3.75-4.09l0-7.13s-.93.9-2.5-.47c-1.3-1.14-1.73-3-.72-4.08a2.27,2.27,0,0,1,3.6.72s.87-2.43,4.5-3.62C208.67,306,210.45,304.81,211.6,302Z" style="fill: rgb(255, 168, 167); transform-origin: 205.375px 314.371px;" id="elrwvkgga4thb" class="animable"></path><path d="M207.93,310.38a.65.65,0,1,1-.69-.64A.67.67,0,0,1,207.93,310.38Z" style="fill: rgb(38, 50, 56); transform-origin: 207.28px 310.389px;" id="elfhblf086udo" class="animable"></path><path d="M208.1,314.76l1.51.48a.78.78,0,0,1-1,.54A.83.83,0,0,1,208.1,314.76Z" style="fill: rgb(242, 143, 143); transform-origin: 208.837px 315.29px;" id="eltwy1aru5glk" class="animable"></path><path d="M213.25,308.38l-1.31-.91a.77.77,0,0,1,1.09-.22A.84.84,0,0,1,213.25,308.38Z" style="fill: rgb(38, 50, 56); transform-origin: 212.66px 307.746px;" id="el21snerqrma6" class="animable"></path><path d="M206,308.86l1.31-.91a.77.77,0,0,0-1.09-.22A.84.84,0,0,0,206,308.86Z" style="fill: rgb(38, 50, 56); transform-origin: 206.59px 308.226px;" id="elm5olup3b7jr" class="animable"></path><path d="M213,309.91a.66.66,0,0,1-.62.7.67.67,0,0,1-.68-.64.66.66,0,0,1,.62-.7A.67.67,0,0,1,213,309.91Z" style="fill: rgb(38, 50, 56); transform-origin: 212.35px 309.94px;" id="elud84upvhwb" class="animable"></path><polygon points="209.88 309.54 209.99 313.45 212.04 312.81 209.88 309.54" style="fill: rgb(242, 143, 143); transform-origin: 210.96px 311.495px;" id="elqhoqmgjbamq" class="animable"></polygon><path d="M207.37,318.36c-1.66-.21-5.07-1.2-5.61-2.55a3.54,3.54,0,0,0,1.2,1.73c1,.87,4.41,1.86,4.41,1.86Z" style="fill: rgb(242, 143, 143); transform-origin: 204.565px 317.605px;" id="el0utdxi3jq7ye" class="animable"></path><polygon points="194.66 337.92 200.16 345.94 196 343.8 194.66 337.92" style="fill: rgb(224, 224, 224); transform-origin: 197.41px 341.93px;" id="el9ou93wzlbw5" class="animable"></polygon><path d="M188.35,360.2a51,51,0,0,0,1.61,5.72c2,4.8,3.88,6.05,6.11,5.89,3.55-.27,3.39-1.59,1.48-3.64a11.34,11.34,0,0,1-2-3,8,8,0,0,0,1.84.84,1.22,1.22,0,0,0,1.53-.65c.08-.26-.56-.41-1.36-1.13a13.08,13.08,0,0,0-2.88-2.41,2.46,2.46,0,0,1-.92-1.35c-.28-.68-2-12-1.72-14.4l2-11.19c2.22-2,3.61-10.95-.39-12.19-4.37.87-5.82,5.91-7.62,20.66C185.65,346,187.4,356.39,188.35,360.2Z" style="fill: rgb(255, 168, 167); transform-origin: 192.452px 347.257px;" id="elafedxt8ui7c" class="animable"></path><path d="M390,251.78a55.65,55.65,0,0,1-3.3,5.76c-3.48,4.67-5.85,5.52-8.22,4.73-3.78-1.25-3.24-2.64-.62-4.34a12.61,12.61,0,0,0,3-2.72,9.38,9.38,0,0,1-2.23.42,1.38,1.38,0,0,1-1.48-1.13c0-.29.72-.28,1.78-.86a14.7,14.7,0,0,1,3.78-1.82,2.78,2.78,0,0,0,1.37-1.22c.49-.66,5.44-12.43,5.77-15.15,0,0,.5-6.58,1.13-12.7.52-5.13,1.56-9.09,6.24-9.35,3.51,1.91,2,4.25-.08,20.74C396.76,237.06,392,247.9,390,251.78Z" style="fill: rgb(255, 168, 167); transform-origin: 387.544px 237.965px;" id="ele2xywb03n8" class="animable"></path><path d="M398.25,213.31s-3.35-.42-5.21,1.6-2.51,6.06-2.92,9.62-.84,7-.84,7a12.26,12.26,0,0,0,9.46,1.52Z" style="fill: rgb(0, 44, 133); transform-origin: 394.01px 223.341px;" id="el18s0omkhgvl" class="animable"></path><g id="freepik--character-boy--inject-12" class="animable" style="transform-origin: 397.915px 260.991px;"><circle cx="397.35" cy="197.6" r="6.92" style="fill: rgb(38, 50, 56); transform-origin: 397.35px 197.6px;" id="eljca7k1l2ae" class="animable"></circle><rect x="409.05" y="314.7" width="4.87" height="8.34" style="fill: rgb(255, 168, 167); transform-origin: 411.485px 318.87px;" id="elhb6aphllejo" class="animable"></rect><polygon points="397.02 317.2 392.15 317.37 391.91 308.54 396.78 308.37 397.02 317.2" style="fill: rgb(255, 168, 167); transform-origin: 394.465px 312.87px;" id="elxyn062gxn58" class="animable"></polygon><path d="M413.6,248.55c0,4.65.6,32.86.6,32.86.12,1.34,1.37,3.81,1.1,8.95-.37,7-1,25.16-1,25.16s-2.29,2.26-5.51,0c0,0-4.42-25.13-5.29-32.06-.76-6-2.06-22.46-2.06-22.46l-2.7,22.79s.79,4.54,1,7.75S397.1,311,397.1,311a5.34,5.34,0,0,1-5.31.2s-2.1-24.81-2.6-27.71,1.61-35,1.61-35Z" style="fill: rgb(55, 71, 79); transform-origin: 402.226px 282.507px;" id="eltc9efqvhqo" class="animable"></path><path d="M408.92,214.88A5.31,5.31,0,0,1,413.2,219a17.24,17.24,0,0,1,.4,3.7v25.88c-3.42,3.72-15.33,5.45-22.8,0,0,0,.15-22.86.71-26.61,1-6.53,4.09-8.85,7.23-8.61l7.52,1.08Z" style="fill: rgb(240, 240, 240); transform-origin: 402.2px 232.696px;" id="elnsxnpnotwfa" class="animable"></path><path d="M409.31,202.52a60,60,0,0,1-1.57,6.14,2.41,2.41,0,0,1-1.38,1.11l.08-3.71Z" style="fill: rgb(38, 50, 56); transform-origin: 407.835px 206.145px;" id="elwp4qyl3wvni" class="animable"></path><path d="M407.91,195a2.57,2.57,0,0,1,2.14.75c.93,1,.41,3.9-.74,6.79l-2.11.25Z" style="fill: rgb(38, 50, 56); transform-origin: 408.865px 198.886px;" id="elx4tqx5w9nlc" class="animable"></path><path d="M406.57,202.77c.42.25,1-.56,1.55-1.11a1.84,1.84,0,0,1,3.08.5c.86,1.83-.76,4.24-2.1,4.66-2.31.73-2.66-.76-2.66-.76l-.18,8.35a7.42,7.42,0,0,1-5.61,4.26c-4.1.56-3.26-2.82-1.91-4.48v-2.54a14.38,14.38,0,0,1-3.11.16c-1.71-.26-2.78-1.61-3.29-3.45-.83-3-1.15-5.34-.44-11.16.77-6.38,8.18-6.44,12.19-3.92S406.57,202.77,406.57,202.77Z" style="fill: rgb(255, 168, 167); transform-origin: 401.474px 205.231px;" id="el8bmtba4zgv3" class="animable"></path><path d="M406.57,203.48c.21,0,1-1.34,1.55-1.82.73-.66-.21-6.68-.21-6.68a2.86,2.86,0,0,0-.71-3c-1-1.1-2.67-1.22-5.53-1.67-1.5-.24-3.77-.65-5.26-.93-1.79-.33-3.27-.69-4.53.41a3.17,3.17,0,0,0-.88,3.55,3.26,3.26,0,0,0,.51.76,2.87,2.87,0,0,0,1.29.88s.78.69,3.49,1a39.89,39.89,0,0,0,7.5-.14c.79-.11,1,.65,1.38,2.74C405.54,200.37,405.85,203.47,406.57,203.48Z" style="fill: rgb(38, 50, 56); transform-origin: 399.59px 196.264px;" id="elgaadde0jknf" class="animable"></path><path d="M407.9,195.45l2.56-1.38a1.41,1.41,0,0,0-1.94-.64A1.54,1.54,0,0,0,407.9,195.45Z" style="fill: rgb(38, 50, 56); transform-origin: 409.101px 194.357px;" id="elq146sr1dsa9" class="animable"></path><path d="M398.74,211.65a29.7,29.7,0,0,0,5.13-1.47,4.38,4.38,0,0,0,1.84-1.82,5.91,5.91,0,0,1-1,2.14c-1,1.25-5.92,2.16-5.92,2.16Z" style="fill: rgb(242, 143, 143); transform-origin: 402.225px 210.51px;" id="elyhd26nzb0oc" class="animable"></path><path d="M399.66,201.82a.76.76,0,1,0,.76-.79A.77.77,0,0,0,399.66,201.82Z" style="fill: rgb(38, 50, 56); transform-origin: 400.42px 201.79px;" id="elvpfter06zq" class="animable"></path><path d="M400.46,199l1.63.89a1,1,0,0,0-.38-1.29A.91.91,0,0,0,400.46,199Z" style="fill: rgb(38, 50, 56); transform-origin: 401.325px 199.19px;" id="el2ibbtilduwu" class="animable"></path><path d="M399.09,207.08l-1.74.65a.91.91,0,0,0,1.18.57A1,1,0,0,0,399.09,207.08Z" style="fill: rgb(242, 143, 143); transform-origin: 398.243px 207.718px;" id="elpn1ui7heax" class="animable"></path><path d="M392.87,199.58l1.49-1.14a.9.9,0,0,0-1.3-.2A1,1,0,0,0,392.87,199.58Z" style="fill: rgb(38, 50, 56); transform-origin: 393.527px 198.814px;" id="elc56z8wx9rkc" class="animable"></path><path d="M393.33,201.6a.76.76,0,1,0,.76-.79A.77.77,0,0,0,393.33,201.6Z" style="fill: rgb(38, 50, 56); transform-origin: 394.09px 201.57px;" id="elsxbtz46clu" class="animable"></path><polygon points="397.2 200.88 396.95 205.46 394.56 204.64 397.2 200.88" style="fill: rgb(242, 143, 143); transform-origin: 395.88px 203.17px;" id="el9s7vme8af6f" class="animable"></polygon><path d="M409.05,320.63v-.69c-.47.2-1.55,4.33-3.49,6.1-1.53,1.4-3.63,3-4.16,4.58s2.92,2.53,4.35,2.27c1.67-.29,4.56-1.47,5.29-2.56s1.07-2.69,1.66-3.49,1.95-1.69,2.27-2.62a6,6,0,0,0-.28-2.55c-.23-.87-.47-1.81-.77-1.73v.53a3.83,3.83,0,0,1-2.43.82C410.77,321.32,409,321.18,409.05,320.63Z" style="fill: rgb(38, 50, 56); transform-origin: 408.174px 326.434px;" id="elleqjtko3zhr" class="animable"></path><path d="M392.1,315.87c-.25,0-.46.36-1,1a10.68,10.68,0,0,1-2.87,2.06c-1.82.91-5.37,2.32-7,3-1,.45-1,1.67.09,2.36s3.54,1.18,6.54.51c1.64-.37,3.77-1.88,5.12-1.8s3.88.06,4.87-.62.6-2.15.32-3.41-.75-3.48-1.2-3.39V316c-.58.89-3.57,1.25-4.86.6Z" style="fill: rgb(38, 50, 56); transform-origin: 389.489px 320.348px;" id="elp78kmeaw5ko" class="animable"></path><path d="M401.47,261a18.09,18.09,0,0,1-6.78-3.89,14,14,0,0,0,5.2,4.73l-1.12,22Z" style="fill: rgb(38, 50, 56); transform-origin: 398.08px 270.475px;" id="el7gnxxsst1w" class="animable"></path></g><path d="M421.15,255.88a54.15,54.15,0,0,1-.88,6.59c-1.46,5.63-3.33,7.31-5.82,7.48-4,.27-4-1.22-2.22-3.79A12.72,12.72,0,0,0,414,262.5a9.41,9.41,0,0,1-1.91,1.23,1.38,1.38,0,0,1-1.8-.48c-.13-.27.56-.54,1.33-1.47a14.38,14.38,0,0,1,2.8-3.11,2.79,2.79,0,0,0,.81-1.65c.2-.8.34-13.57-.38-16.21l-3.42-12.28c-2.78-1.91-5.75-11.36-1.52-13.37,4,.45,6.87,5.64,11.2,21.68C421.89,239.68,421.6,251.51,421.15,255.88Z" style="fill: rgb(255, 168, 167); transform-origin: 414.696px 242.571px;" id="elkz1coadxpph" class="animable"></path><path d="M409.05,214.93a5.1,5.1,0,0,0-1.72,3.85c-.11,2.68,1.14,6.53,1.9,8.94s2.34,6.78,2.34,6.78,6.53-.75,8-4.58c0,0-3.06-9.91-6-13.13A5.51,5.51,0,0,0,409.05,214.93Z" style="fill: rgb(0, 44, 133); transform-origin: 413.447px 224.708px;" id="elykruzl00jz8" class="animable"></path><path d="M382.4,258.62v30.15a.72.72,0,0,1-1.34.36l-2.72-4.71-2.66,7.68a.72.72,0,0,1-1.4-.23V263.31Z" style="fill: rgb(0, 44, 133); transform-origin: 378.34px 275.602px;" id="el9bqtsmqsuzj" class="animable"></path><g id="el1p5ycqin3y8"><path d="M382.4,258.62v30.15a.72.72,0,0,1-1.34.36l-2.72-4.71-2.66,7.68a.72.72,0,0,1-1.4-.23V263.31Z" style="opacity: 0.1; transform-origin: 378.34px 275.602px;" class="animable"></path></g><path d="M224,346.72l-3.77,35.73a.43.43,0,0,0,.82.21l4.35-10.27,2.06,6.32a.43.43,0,0,0,.83-.08l3.84-33.24Z" style="fill: rgb(0, 44, 133); transform-origin: 226.179px 364.151px;" id="elbsy9l58t3ib" class="animable"></path><g id="elp24g8u91msf"><path d="M224,346.72l-3.77,35.73a.43.43,0,0,0,.82.21l4.35-10.27,2.06,6.32a.43.43,0,0,0,.83-.08l3.84-33.24Z" style="opacity: 0.1; transform-origin: 226.179px 364.151px;" class="animable"></path></g><path d="M225.34,344.76c51.34-18.14,102.82-46.21,155.83-90,.64-.53,1.23-.19,1.23.64V266.5a3.45,3.45,0,0,1-1.23,2.36c-52.85,43.66-104.34,71.76-155.83,90-.78.27-1.36,0-1.36-.87V346.9A2.43,2.43,0,0,1,225.34,344.76Z" style="fill: rgb(0, 44, 133); transform-origin: 303.19px 306.733px;" id="eli6y21158ac" class="animable"></path><path d="M233.88,343.26a5.2,5.2,0,0,0-4-1.95l-4,3.25s-1.4,4.86-.57,5.06,1-.85,1.58-2,1.21-1.64,2-.36,3.9,5.4,6.13,3S235,344.6,233.88,343.26Z" style="fill: rgb(255, 168, 167); transform-origin: 230.508px 346.154px;" id="elcpp2b59mjm9" class="animable"></path></g><defs>     <filter id="active" height="200%">         <feMorphology in="SourceAlpha" result="DILATED" operator="dilate" radius="2"></feMorphology>                <feFlood flood-color="#32DFEC" flood-opacity="1" result="PINK"></feFlood>        <feComposite in="PINK" in2="DILATED" operator="in" result="OUTLINE"></feComposite>        <feMerge>            <feMergeNode in="OUTLINE"></feMergeNode>            <feMergeNode in="SourceGraphic"></feMergeNode>        </feMerge>    </filter>    <filter id="hover" height="200%">        <feMorphology in="SourceAlpha" result="DILATED" operator="dilate" radius="2"></feMorphology>                <feFlood flood-color="#ff0000" flood-opacity="0.5" result="PINK"></feFlood>        <feComposite in="PINK" in2="DILATED" operator="in" result="OUTLINE"></feComposite>        <feMerge>            <feMergeNode in="OUTLINE"></feMergeNode>            <feMergeNode in="SourceGraphic"></feMergeNode>        </feMerge>            <feColorMatrix type="matrix" values="0   0   0   0   0                0   1   0   0   0                0   0   0   0   0                0   0   0   1   0 "></feColorMatrix>    </filter></defs></svg>